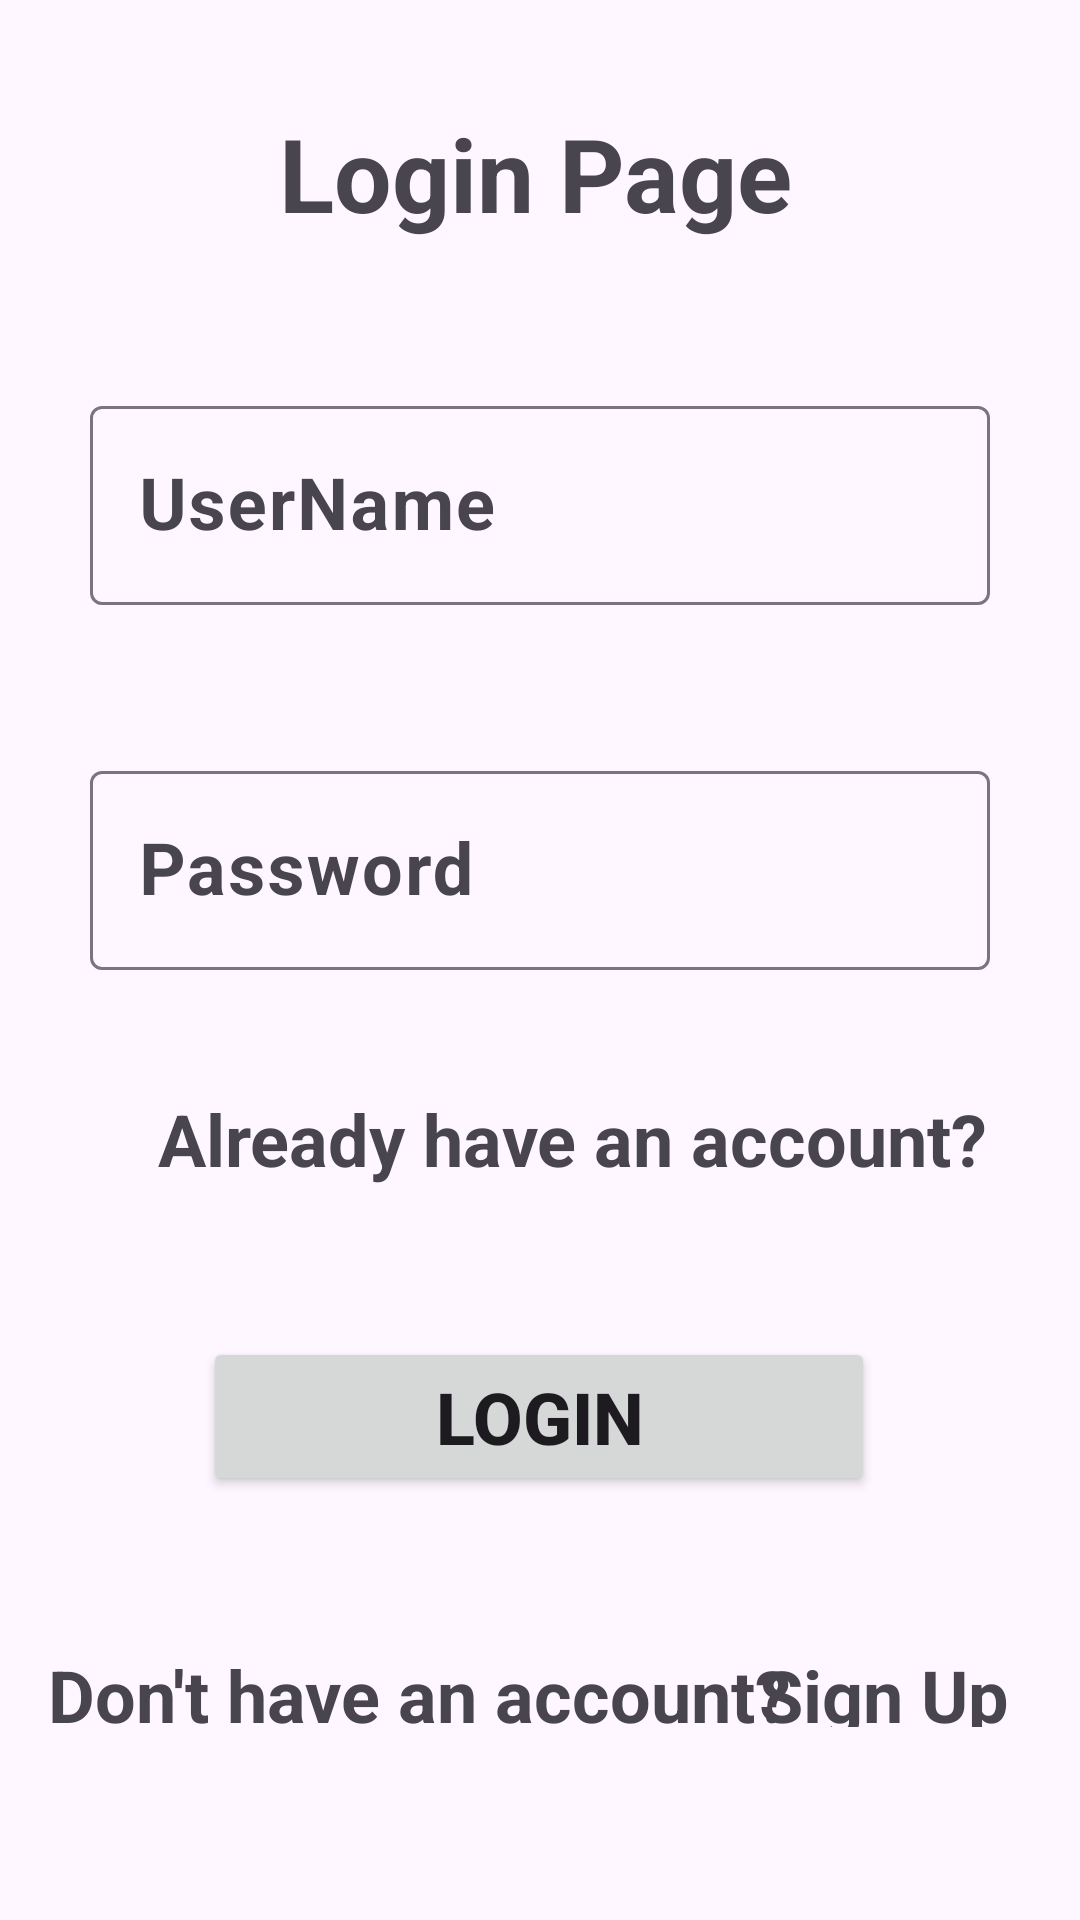

Write the Android layout XML for this screen, with the resource values it uses.
<!-- AndroidManifest.xml: application theme Theme.HealthTrackingApp -->
<!-- res/layout/activity_login.xml -->
<?xml version="1.0" encoding="utf-8"?>
<androidx.constraintlayout.widget.ConstraintLayout xmlns:android="http://schemas.android.com/apk/res/android"
    xmlns:app="http://schemas.android.com/apk/res-auto"
    xmlns:tools="http://schemas.android.com/tools"
    android:layout_width="match_parent"
    android:layout_height="match_parent"
    tools:context=".Login">

    <ImageView
        android:id="@+id/ivArrow"
        android:layout_width="70dp"
        android:layout_height="60dp"
        android:layout_marginStart="8dp"
        android:layout_marginTop="20dp"
        android:layout_marginEnd="37dp"
        app:layout_constraintEnd_toStartOf="@+id/tvTitle"
        app:layout_constraintStart_toStartOf="parent"
        app:layout_constraintTop_toTopOf="parent"
        app:srcCompat="@drawable/baseline_arrow_back_24" />

    <TextView
        android:id="@+id/tvTitle"
        android:layout_width="wrap_content"
        android:layout_height="wrap_content"
        android:layout_marginStart="7dp"
        android:layout_marginTop="35dp"
        android:layout_marginEnd="125dp"
        android:text="Login Page"
        android:textSize="34sp"
        android:textStyle="bold"
        app:layout_constraintEnd_toEndOf="parent"
        app:layout_constraintStart_toEndOf="@+id/ivArrow"
        app:layout_constraintTop_toTopOf="parent" />

    <com.google.android.material.textfield.TextInputLayout
        android:id="@+id/tilUserName"
        android:layout_width="0dp"
        android:layout_height="wrap_content"
        android:layout_marginStart="30dp"
        android:layout_marginTop="50dp"
        android:layout_marginEnd="30dp"
        app:layout_constraintEnd_toEndOf="parent"
        app:layout_constraintStart_toStartOf="parent"
        app:layout_constraintTop_toBottomOf="@+id/ivArrow">

        <com.google.android.material.textfield.TextInputEditText
            android:id="@+id/etUserName"
            android:layout_width="match_parent"
            android:layout_height="wrap_content"
            android:hint="UserName"
            android:textSize="24sp"
            android:textStyle="bold" />
    </com.google.android.material.textfield.TextInputLayout>

    <com.google.android.material.textfield.TextInputLayout
        android:id="@+id/tilPassword"
        android:layout_width="0dp"
        android:layout_height="wrap_content"
        android:layout_marginStart="30dp"
        android:layout_marginTop="50dp"
        android:layout_marginEnd="30dp"
        app:layout_constraintEnd_toEndOf="parent"
        app:layout_constraintStart_toStartOf="parent"
        app:layout_constraintTop_toBottomOf="@+id/tilUserName">

        <com.google.android.material.textfield.TextInputEditText
            android:id="@+id/etPassword"
            android:layout_width="match_parent"
            android:layout_height="wrap_content"
            android:hint="Password"
            android:textSize="24sp"
            android:textStyle="bold" />
    </com.google.android.material.textfield.TextInputLayout>

    <Button
        android:id="@+id/btnLogin"
        android:layout_width="224dp"
        android:layout_height="53dp"
        android:layout_marginStart="93dp"
        android:layout_marginTop="50dp"
        android:layout_marginEnd="94dp"
        android:text="Login"
        android:textSize="24sp"
        android:textStyle="bold"
        app:layout_constraintEnd_toEndOf="parent"
        app:layout_constraintStart_toStartOf="parent"
        app:layout_constraintTop_toBottomOf="@+id/tvForget" />

    <TextView
        android:id="@+id/tvForget"
        android:layout_width="wrap_content"
        android:layout_height="wrap_content"
        android:layout_marginStart="78dp"
        android:layout_marginTop="40dp"
        android:layout_marginEnd="56dp"
        android:text="Already have an account?"
        android:textSize="24sp"
        android:textStyle="bold"
        app:layout_constraintEnd_toEndOf="parent"
        app:layout_constraintStart_toStartOf="parent"
        app:layout_constraintTop_toBottomOf="@+id/tilPassword" />

    <TextView
        android:id="@+id/tvSignUp"
        android:layout_width="84dp"
        android:layout_height="27dp"
        android:layout_marginStart="15dp"
        android:layout_marginTop="50dp"
        android:layout_marginEnd="49dp"
        android:text="Sign Up"
        android:textSize="24sp"
        android:textStyle="bold"
        app:layout_constraintEnd_toEndOf="parent"
        app:layout_constraintStart_toEndOf="@+id/tvDo"
        app:layout_constraintTop_toBottomOf="@+id/btnLogin" />

    <TextView
        android:id="@+id/tvDo"
        android:layout_width="wrap_content"
        android:layout_height="wrap_content"
        android:layout_marginStart="16dp"
        android:layout_marginTop="50dp"
        android:text="Don't have an account?"
        android:textSize="24sp"
        android:textStyle="bold"
        app:layout_constraintStart_toStartOf="parent"
        app:layout_constraintTop_toBottomOf="@+id/btnLogin" />
</androidx.constraintlayout.widget.ConstraintLayout>
<!-- resources referenced by this layout -->
<resources>
  <style name="Theme.HealthTrackingApp" parent="Base.Theme.HealthTrackingApp" />
  <style name="Base.Theme.HealthTrackingApp" parent="Theme.Material3.DayNight.NoActionBar">
          
          
      </style>
</resources>
